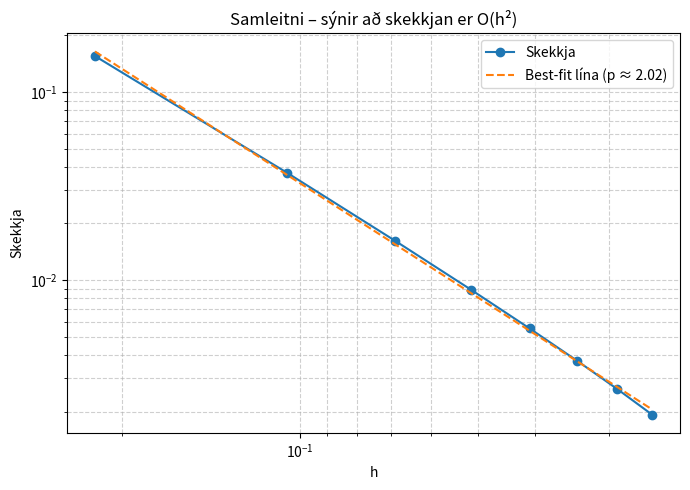

Write the Python code that produced this figure.
import numpy as np
import matplotlib.pyplot as plt
from scipy.sparse import lil_matrix
from scipy.sparse.linalg import spsolve


P = 5.0                 # W
Lx = 2.0                # cm 
Ly = 2.0                # cm 
K = 1.68                # W/(cm·°C)
H = 0.005               # W/(cm²·°C)
delta = 0.1             # cm 
T_úti = 20.0        # °C


def A_sparse(n, m):

    N = n * m
    A = lil_matrix((N, N))
    h = Ly / (n - 1)  

    # --- Neðri hlið  ---
    j = 0
    for i in range(1, m - 1):
        k = i + j * m
        A[k, k]       = -3.0 + (2.0 * h * H) / K
        A[k, k + m]   =  4.0
        A[k, k + 2*m] = -1.0

    # --- Efri hlið  ---
    j = n - 1
    for i in range(1, m - 1):
        k = i + j * m
        A[k, k]       =  3.0 - (2.0 * h * H) / K
        A[k, k - m]   = -4.0
        A[k, k - 2*m] =  1.0

    # --- Hægri hlið  ---
    i = m - 1
    for j in range(n):
        k = i + j * m
        A[k, k]     =  3.0 - (2.0 * h * H) / K
        A[k, k - 1] = -4.0
        A[k, k - 2] =  1.0

    # --- Vinstri hlið  ---
    i = 0
    for j in range(n):
        k = i + j * m
        A[k, k]     = -3.0
        A[k, k + 1] =  4.0
        A[k, k + 2] = -1.0

    # --- Innri punktar ---
    for i in range(1, m - 1):
        for j in range(1, n - 1):
            k = i + j * m
            A[k, k]     = -4.0 - (2.0 * H * h**2) / (K * delta)
            A[k, k - 1] =  1.0
            A[k, k + 1] =  1.0
            A[k, k - m] =  1.0
            A[k, k + m] =  1.0

    return A.tocsr()


def b_vigur(n, m):

    N = n * m
    b = np.zeros(N)
    h = Ly / (n - 1)

    i = 0
    for j in range(n):
        k = i + j * m
        b[k] = -2.0 * h * P / (Ly * delta * K)

    return b



def Tmax_n(n):
    m = n
    A = A_sparse(n, m)
    b = b_vigur(n, m)
    u = spsolve(A, b)        
    T = u + T_úti          
    return T.max()



if __name__ == "__main__":
    
    n_viðmið = 200      
    print(f"Reikna viðmiðunarlausn fyrir n = 200 = {n_viðmið}")
    T_max_viðmið = Tmax_n(n_viðmið)
    print(f"T_max (viðmið) ≈ {T_max_viðmið:.6f} °C\n")

   
    n_prufur = [10, 20, 30, 40, 50, 60, 70, 80]

    hs = []
    villa = []

    for n in n_prufur:
        print(f"Reikna fyrir n = m = {n} ...")
        T_max_n = Tmax_n(n)
        h = Lx / (n - 1)               
        skekkja = abs(T_max_n - T_max_viðmið) 

        hs.append(h)
        villa.append(skekkja)

        print(f"  h = {h:.5f}, T_max = {T_max_n:.6f}, skekkja = {skekkja:.6e}")

    hs = np.array(hs)
    villa = np.array(villa)

    
    plt.figure(figsize=(7,5))
    plt.loglog(hs, villa, 'o-', label='Skekkja')
    plt.gca().invert_xaxis()  

    
    p, C = np.polyfit(np.log(hs), np.log(villa), 1)

    
    villa_fit = np.exp(C) * hs**p
    plt.loglog(hs, villa_fit, '--', label=f"Best-fit lína (p ≈ {p:.2f})")

    plt.xlabel("h")
    plt.ylabel("Skekkja")
    plt.title("Samleitni – sýnir að skekkjan er O(h²)")
    plt.grid(True, which="both", ls="--", alpha=0.6)
    plt.legend()
    plt.tight_layout()
    plt.show()

print(f"\nHallatala p ≈ {p:.4f}")
